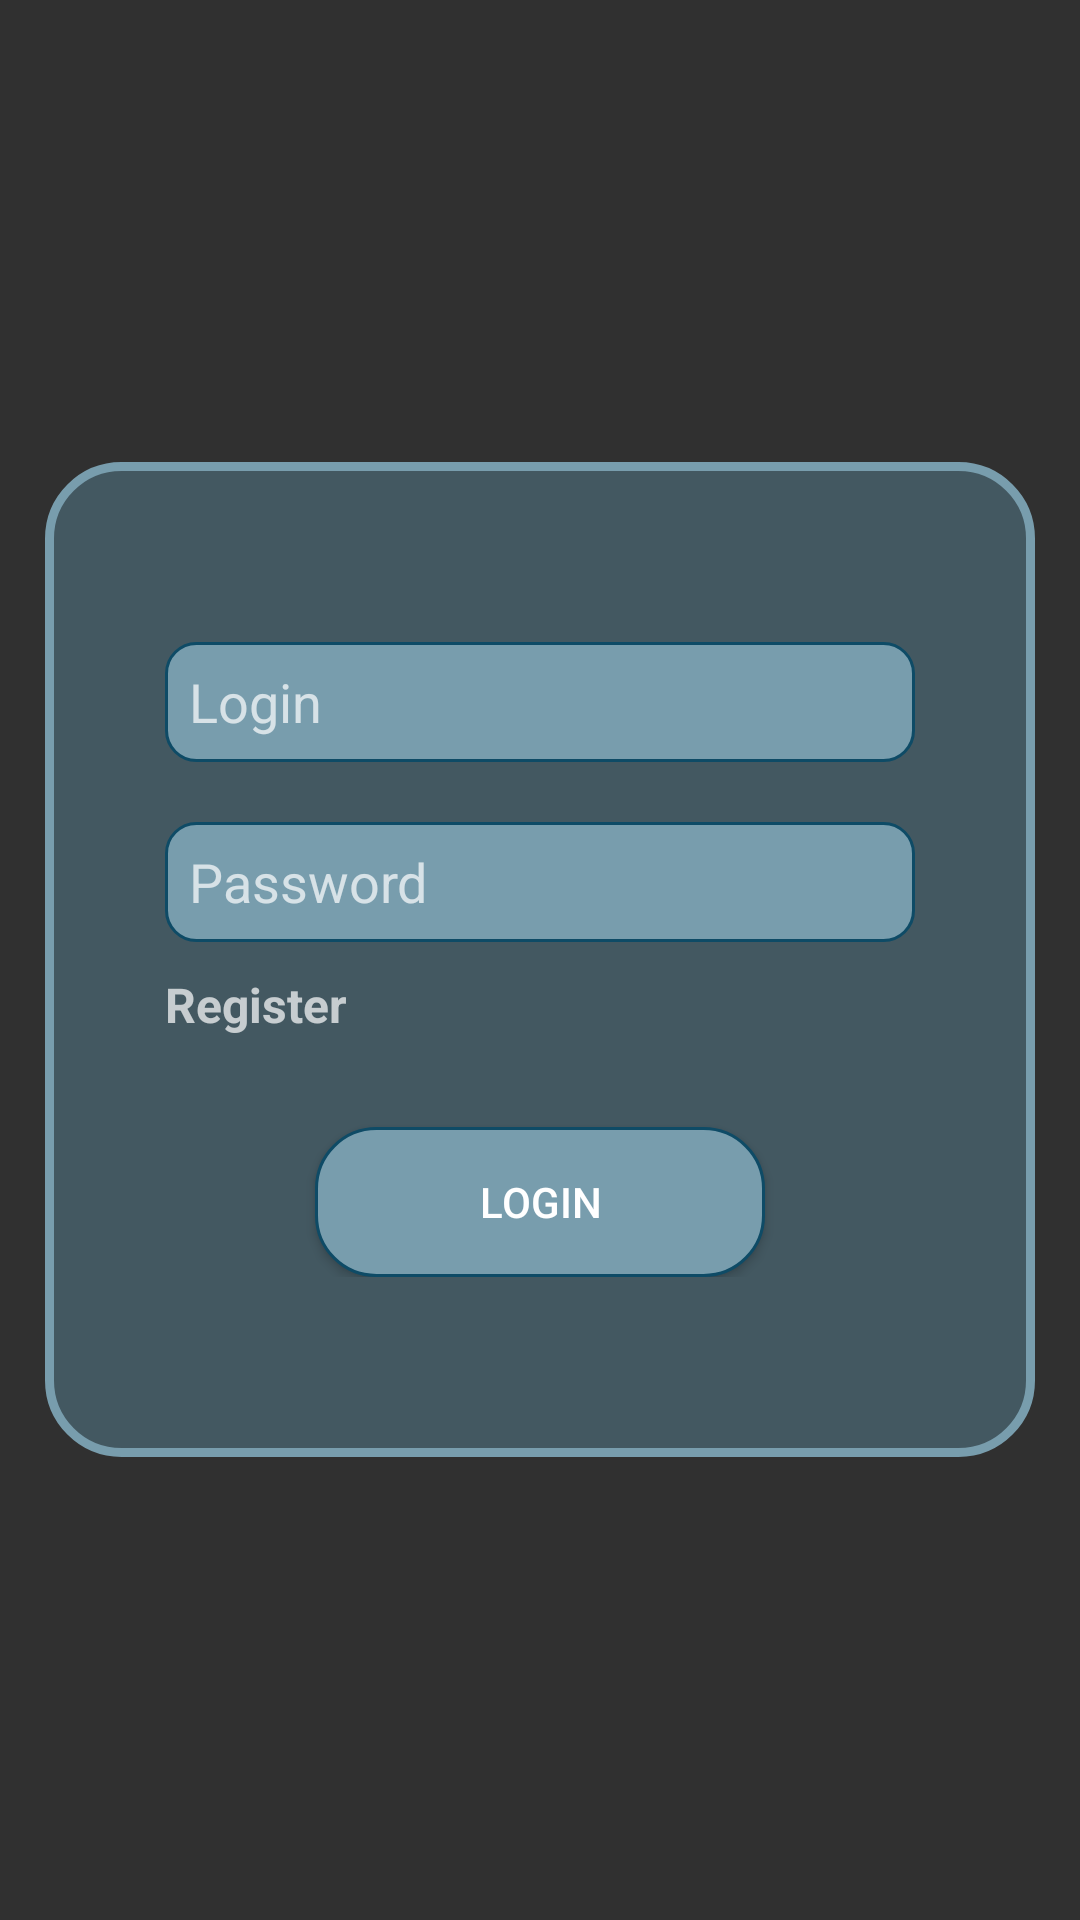

Write the Android layout XML for this screen, with the resource values it uses.
<!-- AndroidManifest.xml: application theme Custom -->
<!-- res/layout/activity_login.xml -->
<?xml version="1.0" encoding="utf-8"?>
  <RelativeLayout
    xmlns:android="http://schemas.android.com/apk/res/android"
    xmlns:tools="http://schemas.android.com/tools"
    xmlns:app="http://schemas.android.com/apk/res-auto"
    android:layout_width="match_parent"
    android:layout_height="match_parent"
    tools:context="Activities.LoginActivity">

  <RelativeLayout
      android:layout_width="wrap_content"
      android:layout_height="wrap_content"
      android:layout_centerInParent="true"
      >

      <LinearLayout
          android:layout_width="wrap_content"
          android:layout_height="wrap_content"
          android:orientation="vertical"
          android:gravity="center"
          android:paddingHorizontal="40dp"
          android:paddingVertical="60dp"
          android:background="@drawable/rounded_layout"
          >


          <EditText
              android:id="@+id/loginET"
              android:drawableRight="@drawable/ic_profile"
              android:layout_width="250dp"
              android:layout_height="40dp"
              android:tooltipText="@string/login"
              android:padding="8dp"
              android:background="@drawable/rounded_et"
              android:hint="@string/login"
              />
          <EditText
              android:id="@+id/paswordET"
              android:drawableRight="@drawable/ic_password"
              android:layout_width="250dp"
              android:layout_height="40dp"
              android:padding="8dp"
              android:tooltipText="@string/login"
              android:hint="@string/password"
              android:inputType="textPassword"
              android:background="@drawable/rounded_et"
              android:layout_marginTop="20dp"
              />
          <TextView
              android:id="@+id/createAcc"
              android:layout_width="wrap_content"
              android:layout_height="wrap_content"
              android:textSize="16sp"
              android:layout_marginTop="10dp"
              android:gravity="start"
              android:layout_gravity="start"
              android:text="@string/register"
              android:clickable="true"
              android:onClick="registerClick"
              android:focusable="true"
              android:textStyle="bold"
              android:background="@color/loginBackground"
              />

          <Button
              android:layout_width="150dp"
              android:layout_height="50dp"
              android:layout_marginTop="30dp"
              android:text="@string/login"
              android:background="@drawable/rounded_button"
              android:onClick="loginClick"/>


      </LinearLayout>
  </RelativeLayout>

  </RelativeLayout>
<!-- resources referenced by this layout -->
<resources>
  <color name="loginBackground">#435861</color>
  <!-- drawable rounded_button (drawable) -->
  <?xml version="1.0" encoding="utf-8"?>
  <shape xmlns:android="http://schemas.android.com/apk/res/android"
      android:shape="rectangle"
      android:padding="10dp">
      <corners android:radius="20dp" />
      <solid android:color="@color/roundedET"/>
      <stroke android:width="1dp"
          android:color="@color/roundedETBorder"/>
  </shape>
  <!-- drawable rounded_et (drawable) -->
  <?xml version="1.0" encoding="utf-8"?>
  <shape xmlns:android="http://schemas.android.com/apk/res/android"
      android:shape="rectangle"
      android:padding="10dp">
      <corners android:radius="10dp" />
      <solid android:color="@color/roundedET"/>
      <stroke android:width="1dp"
          android:color="@color/roundedETBorder"/>
  </shape>
  <!-- drawable rounded_layout (drawable-v24) -->
  <?xml version="1.0" encoding="utf-8"?>
  <shape xmlns:android="http://schemas.android.com/apk/res/android"
  >
      <corners android:radius="24dp" />
      <stroke
          android:width="3dp"
          android:color="@color/loginStrokeBackground"/>
      <solid android:color="@color/loginBackground" />
  </shape>
  <string name="login">Login</string>
  <string name="password">Password</string>
  <string name="register">Register</string>
  <style name="Custom" parent="Theme.AppCompat">
          
          <item name="colorPrimary">@color/purple_500</item>
          <item name="colorPrimaryVariant">@color/purple_700</item>
          <item name="colorOnPrimary">@color/loginBackground</item>
  
      </style>
  <color name="roundedET">#789DAD</color>
  <color name="roundedETBorder">#0E4B66</color>
  <color name="loginStrokeBackground">#789DAD</color>
  <color name="purple_500">#FF6200EE</color>
  <color name="purple_700">#FF3700B3</color>
</resources>
